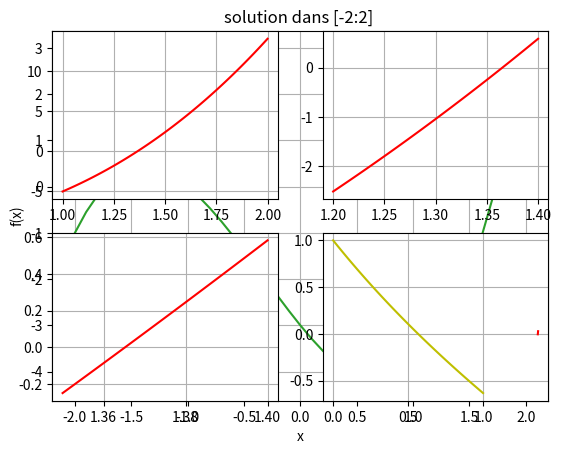

Generate this figure with matplotlib:
#!/usr/bin/env python
# coding: utf-8

# # <font color=red>TP1 :  Résolution de l'équation non-linéaire </font>

# ##  <font color=green>Exercice 1 : </font>

# In[5]:


def f(x):
    return   x**6-6*x**5+15*x**4-20*x**3+15*x**2-6*x+1


# In[6]:


def p(x):
    return (x-1)**6


# In[7]:


p(0.998)


# In[8]:


f(0.998)


# <b> p(x) et f(x) sont deux fonctions égaux mais ils n'ont pas les même résultats se qui montre que l'ordinateur ne fait pas le calcule correctement car l'ordinateur code seulement sur 32 ou 64 bits alors il va coder seulement une partie du nombre calculé il fait l'arrondit de cette valeur c'est l'erreur de codage d'où les valeurs calculer par l'ordinateur sont fausses . 

# ###  <font color=purple> la méthode Horner
#  </font>
# 

# In[9]:


def horner(a,x):
    n=len(a)
    valeur=a[1]
    for i in range(2,n):
        valeur=valeur*x+a[i]
    return valeur


# In[10]:


def f(x):
    return   x**6-6*x**5+15*x**4-20*x**3+15*x**2-6*x+1


# In[11]:


def p(x):
    return (x-1)**6


# In[12]:


T=[1,-6,15,-20,15,-6,1]
print(T)
print('--------------p(i)----------')
ii=[0.998,0.001,1.002]
for i in ii:
    print('ans=',p(i)) 
print('--------------f(i)----------')
ii=[0.998,0.001,1.002]
for i in ii:
    print('ans=',f(i)) 
print('----------horner---------')
ii=[0.998,0.001,1.002]
for i in ii:
    print('ans=',horner(T,i)) 


# <b> si on remplace la valeur à calculer directement dans la fonction donc on va faire presque 26 opérations pour cette raison le mathématicien Horner utilise son algorithme pour calculer la valeur donnée avec la moitié des opérations utilisé

# ###  <font color=red> Représentation graphique de 𝑓(𝑥) et 𝑝(𝑥)
#  </font>

# ####  <font color=green> Représentation graphique de la fonction px
#  </font>

# In[14]:


import matplotlib.pyplot as plt
import numpy as np
x1= np.arange(0.998,1.002,0.0001)
plt.xlabel("x")
plt.ylabel("px")
plt.grid(True)
plt.plot(x1,p(x1))


# ####  <font color=green> Représentation graphique de la fonction fx
#  </font>

# In[15]:


import matplotlib.pyplot as plt
import numpy as np
x2= np.arange(0.998,1.002,0.0001)
plt.xlabel("x")
plt.ylabel("fx")
plt.grid(True)
plt.plot(x2,f(x2),color='r')
plt.plot(x1,p(x1),'*')


# <b> l'erreur d'arrondi est la différence entre la valeur approchée calculée d'un nombre et sa valeur mathématique exacte. 
#     
#    Des erreurs d'arrondi naissent généralement lorsque des nombres exacts sont représentés dans un système incapable de les exprimer exactement.
#   Les erreurs d'arrondi se propagent au cours des calculs avec des valeurs approchées ce qui peut augmenter l'erreur du résultat final.
#     
# La représentation graphique de p(x) : plus clair , plus lisible que celle de f(x)

# ##  <font color=green>Exercice 2 : </font>
# 

# <b> On considère l'équation :f(𝑥)=𝑥3+𝑥2−3𝑥−3=0
# 

# In[16]:


def f(x):
    return  x**3+x**2-3*x-3


# <b> 1) Dessiner la courbe de 𝑓 dans l'intervalle [−2;2] , puis trouver des intervalles convenables pour appliquer la méthode de >bisection.

# In[17]:


import matplotlib.pyplot as plt
from numpy import linspace
f=lambda x: x**3+x**2-3*x-3
T=linspace(-2,2,41)
plt.title("solution dans [-2:2] ");
plt.xlabel("x")
plt.ylabel ("f(x)")
plt.grid(True)
plt.plot(T,f(T))


# <b> Daprés le graph de $f$ il existe 3 solutions :
#     
# $\alpha_1 \in ]-2;-1.5[$
#     
# $\alpha_2 \in ]-1.5;-0.5[$
#     
# $\alpha_3 \in ]1.5;2[$

# <b> 2) Utiliser un programme dicho.m qui permettra de trouver les solutions de l'équation 𝑓(𝑥)=0 avec 𝑒𝑝𝑠=0.001 .

# 
# ###  <font color=red> la methode dichotomie
#  </font>
# 

# In[18]:


def dicho(a,b,f,n):
    m=(a+b)/2
    err=abs(b-a)
    while err>n:
        if m==0:
            break
        if f(a)*f(b)<0:
            b=m
        else:
            a=m
            m=(a+b)/2
            err=abs(b-a)
    return m


# In[19]:


x3=dicho(-2,-1.5,f,10)
#x10=dicho(-2,-1.5,f,10)
#x20=dicho(-2,-1.5,f,20)
#print(x3,x10,x20)
print(x3)


# 
# ###  <font color=red> la 2éme methode dichotomie
#  </font>
# 

# In[20]:


def madichotomie(ff,a,b,e):
    xg=a
    xd=b
    while (xd-xg)>e:
        xm=(xg+xd) / 2
        if f(xg)*f(xm) >0:
            xg=xm
        else:
            xd=xm
    sol=(xg+xd)/2
    return sol
    


# In[21]:


res=madichotomie(f,-2,-1.5,0.001)
res


# <b> 3) Modifier le programme dicho.m pour qu'il donne le nombre d'itération nécessaire pour avoir la solution à 𝑒𝑝𝑠 près.

# In[22]:


def dichow(a,b,f,eps):
    cp=0
    while (b-a)>eps:
        m=(a+b)/2
        if f(m)==0:
            return m
        if f(a)*f(m)<0 :
            b=m
        else :
            a=m
        cp+=1
    return m,cp


# $\alpha_1 \in ]-2;-1.5[$
# 
# $\alpha_2 \in ]-1.5;-0.5[$
# 
# $\alpha_3 \in ]1.5;2[$

# In[23]:


dichow(-2,-1.5,f,0.0001)


# In[24]:


interval=[[-2,-1.5],[-1.5,-0.5],[1.5,2]]
for u in interval:
    print(dichow(u[0],u[1],f,10**(-3)))
################################################   
print(dichow(-2,-1.5,f,10**(-3)))
print(dichow(-1.5,-0.5,f,10**(-3)))
print(dichow(1.5,2,f,10**(-3)))


# <b> Le nombre d'itération N nécéssaire à la méthode de la dichotomie pour trouver $\alpha$ à $10^{-p}$ prés

# In[25]:


#alpha 1
dichow(-2,-1.5,f,10**(-5))
#à 10^-8


# In[26]:


#alpha 2
dichow(-1.51,-0.5,f,10**(-5))
#à 10^-8


# <b> Transformer le code précédent pour trouver desvaleurs approchées des solutions $\alpha_1$, $\alpha_2$ et $\alpha_3$ de l'equation (E)

# ###  <font color=red> Conclusion
#  </font>
# 

# <b> La méthode de dichotomie ou méthode de la bissection est un algorithme de recherche d'un zéro d'une fonction qui consiste à répéter des partages d’un intervalle en deux parties puis à sélectionner le sous-intervalle dans lequel existe un zéro de la fonction.

# ##  <font color=green>Exercice 3 : </font>
# 

# <b> 1) Dessiner la courbe de 𝑓 dans l'intervalle [1;2] , puis trouver une valeur approché de la solution à 0.001 près (En >utilisant la fonction zoom du graphique)

# In[27]:


get_ipython().run_line_magic('matplotlib', 'inline')
#import mpld3
#mpld3.enable_notebook()
import numpy as np 
import matplotlib.pyplot as plt

f=lambda x:x**3+4*x**2-10

t=np.linspace(1,2,100)
plt.subplot(2,2,1)
plt.plot(t,f(t),'r')
plt.grid(True)
##########################################
t=np.linspace(1.2,1.4,100)
plt.subplot(2,2,2)
plt.plot(t,f(t),'r')
plt.grid(True)
##########################################
t=np.linspace(1.35,1.4,100)
plt.subplot(2,2,3)
plt.plot(t,f(t),'r')
plt.grid(True)
#########################################
t=np.linspace(1.365,1.367,100)
plt.subplot(2,2,4)
plt.plot(t,f(t),'r')
plt.grid(True)


# In[28]:


from sympy import *
import numpy as np
x, y, z = symbols('x y z')
init_printing(use_unicode=True)


# In[29]:


def g1(x):
    return 1/2*sqrt(10-x**3)

g1=lambda x: 1/2*sqrt(10-x**3)
dg1=lambdify(x,diff(g1(x),x,1))
dg1(1.365)


# <b> Que pouvez vous conclure à propos des convergences de g1:

# Puisque la valeur de g1 est négatife et la valeur absolu de g1 |g1(x)| est inférieur à 1 donc la méthode de point fixe converge totalemen, c'est à dire, il exixteun locale I dans l'intervale [1,2].
# 
# 

# In[30]:


from math import sqrt

g1=lambda x: 1/2*sqrt(10-x**3)
g2=lambda x: sqrt(10./(x+4))
g3=lambda x: x-x**3-4*x**2 + 10


# In[31]:


def pointfixe(g,x0,eps,nmax):
    zero=x0
    for niter in range(0,nmax):
        x=zero
        zero=g1(x)
        erreur=abs(zero-x)
        if erreur<eps: 
            return x


# In[32]:


print(pointfixe(g1,1.5,0.001,50))


# In[33]:


print(pointfixe(g2,1.5,0.001,50))


# In[34]:


print(pointfixe(g3,1.5,0.001,50))


# ##  <font color=green>Exercice 4 : </font>
# 

# In[35]:


def newton(a,eps):
    x1=a
    x2=x1-f(x1)/fprime(x1)
    
    while abs(x1-x2)>eps:
        x1=x2
        x2=x1-f(x1)/fprime(x1)
        sol=x2
    return sol


# In[36]:


#importation
import matplotlib.pyplot as plt
from numpy import linspace
from math import exp, expm1
import numpy as np 


# In[37]:


def f(x):
    return exp(-x)-x

def fprime(x):
    return -exp(-x)-1

f2 = np.vectorize(f)
t=np.linspace(0,1,100)
plt.plot(t,f2(t),'y')
plt.show()


# In[38]:


print(newton(0,0.001))


# In[39]:


print(newton(1,0.001))


# ###  <font color=red> Conclusion
#  </font>

# <b> Après les trois méthodes que nous avons déjà vues (Dichotomie,Point fixe et Newton), nous remarquons que la méthode de Newton est la plus rapide et la plus simple, ce qui nous donne un taux d'erreur très faible, tandis que la méthode de point fixe donne un taux d'erreur moyen et la dernière, qui est la méthode de dichotomie la plus lente qui est très lente et prend beaucoup de temps Pour les calculer en plus d'un grand nombre d'erreurs.

# In[ ]:
